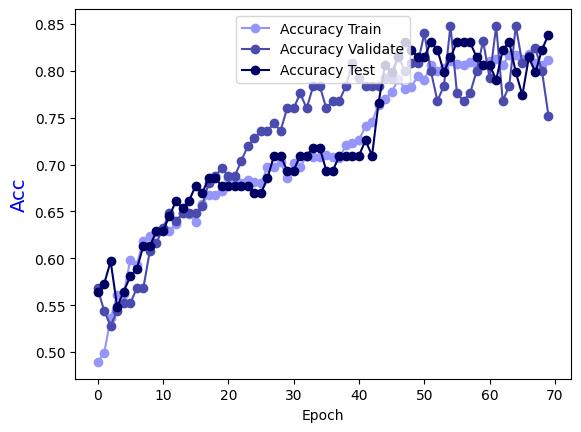

Source data for this figure (header and first rows):
Epoch, Accuracy Train, Accuracy Validate, Accuracy Test
0.0, 0.4894, 0.568, 0.5645
1.0, 0.4985, 0.544, 0.5726
2.0, 0.5358, 0.528, 0.5968
3.0, 0.561, 0.544, 0.5484
4.0, 0.5621, 0.552, 0.5645
5.0, 0.5984, 0.552, 0.5806
6.0, 0.5933, 0.568, 0.5887
7.0, 0.6186, 0.568, 0.6129
8.0, 0.6236, 0.608, 0.6129
9.0, 0.6276, 0.616, 0.629
10.0, 0.6317, 0.632, 0.629
11.0, 0.6287, 0.648, 0.6452
12.0, 0.6367, 0.64, 0.6613
13.0, 0.6478, 0.648, 0.6532
14.0, 0.6468, 0.648, 0.6613
15.0, 0.6387, 0.648, 0.6774
16.0, 0.6579, 0.656, 0.6694
17.0, 0.668, 0.68, 0.6855
18.0, 0.668, 0.688, 0.6855
19.0, 0.672, 0.696, 0.6774
20.0, 0.6862, 0.688, 0.6774
21.0, 0.6842, 0.688, 0.6774
22.0, 0.6801, 0.704, 0.6774
23.0, 0.6831, 0.72, 0.6774
24.0, 0.6811, 0.728, 0.6694
25.0, 0.6801, 0.736, 0.6694
26.0, 0.6973, 0.736, 0.6855
27.0, 0.6973, 0.744, 0.7097
28.0, 0.7023, 0.736, 0.7097
29.0, 0.6862, 0.76, 0.6935
30.0, 0.7013, 0.76, 0.6935
31.0, 0.6973, 0.776, 0.7097
32.0, 0.7094, 0.76, 0.7097
33.0, 0.7084, 0.784, 0.7177
34.0, 0.7084, 0.784, 0.7177
35.0, 0.7104, 0.76, 0.6935
36.0, 0.7084, 0.768, 0.6935
37.0, 0.7074, 0.768, 0.7097
38.0, 0.7205, 0.784, 0.7097
39.0, 0.7235, 0.808, 0.7097
40.0, 0.7265, 0.792, 0.7097
41.0, 0.7407, 0.784, 0.7258
42.0, 0.7457, 0.784, 0.7097
43.0, 0.7639, 0.784, 0.7661
44.0, 0.7699, 0.792, 0.8065
45.0, 0.777, 0.792, 0.7984
46.0, 0.7911, 0.816, 0.8145
47.0, 0.781, 0.8, 0.8306
48.0, 0.783, 0.808, 0.8226
49.0, 0.7941, 0.808, 0.8145
50.0, 0.7901, 0.84, 0.8145
51.0, 0.8063, 0.8, 0.8306
52.0, 0.8002, 0.768, 0.8226
53.0, 0.8032, 0.784, 0.7984
54.0, 0.8103, 0.848, 0.8145
55.0, 0.8073, 0.776, 0.8306
56.0, 0.8063, 0.768, 0.8306
57.0, 0.8093, 0.776, 0.8306
58.0, 0.8063, 0.8, 0.8145
59.0, 0.8063, 0.832, 0.8065
... 10 more rows
